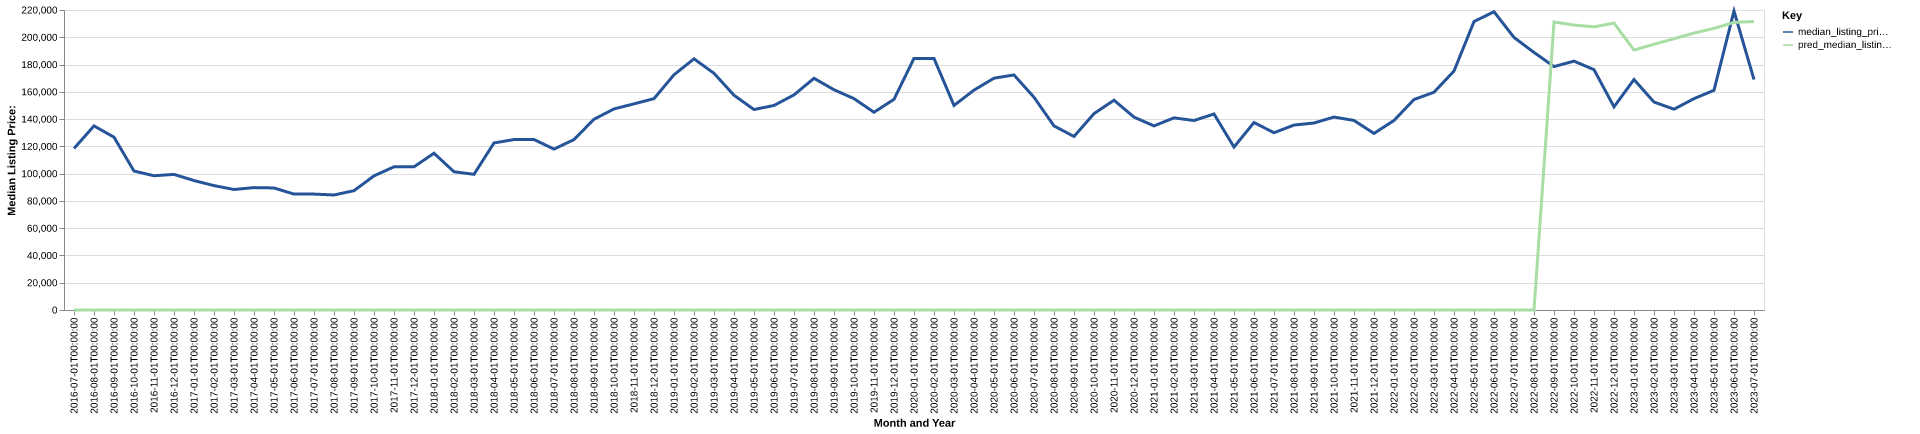

The file beside this chart, header and first rows:
date, time_idx, median_listing_price, thirty_year_interest_rate_five, month, county_name, active_listing_count, median_days_on_market, pred_median_listing_price, month_year
2016-07-01, 0, 118450, 3.72, 7, dawson, tx, 12.0, 48.0, 0, Jul-2016
2016-08-01, 1, 135000, 3.73, 8, dawson, tx, 13.0, 77.0, 0, Aug-2016
2016-09-01, 2, 126725, 3.66, 9, dawson, tx, 14.0, 97.0, 0, Sep-2016
2016-10-01, 3, 101900, 3.64, 10, dawson, tx, 14.0, 100.0, 0, Oct-2016
2016-11-01, 4, 98450, 3.66, 11, dawson, tx, 14.0, 76.0, 0, Nov-2016
2016-12-01, 5, 99450, 3.48, 12, dawson, tx, 14.0, 85.0, 0, Dec-2016
2017-01-01, 6, 94925, 3.45, 1, dawson, tx, 13.0, 113.0, 0, Jan-2017
2017-02-01, 7, 91225, 3.5, 2, dawson, tx, 17.0, 124.0, 0, Feb-2017
2017-03-01, 8, 88375, 3.52, 3, dawson, tx, 18.0, 99.0, 0, Mar-2017
2017-04-01, 9, 89750, 4.03, 4, dawson, tx, 16.0, 101.0, 0, Apr-2017
2017-05-01, 10, 89500, 4.32, 5, dawson, tx, 21.0, 78.0, 0, May-2017
2017-06-01, 11, 85000, 4.2, 6, dawson, tx, 19.0, 91.0, 0, Jun-2017
2017-07-01, 12, 85000, 4.19, 7, dawson, tx, 20.0, 85.0, 0, Jul-2017
2017-08-01, 13, 84350, 4.3, 8, dawson, tx, 26.0, 79.0, 0, Aug-2017
2017-09-01, 14, 87500, 4.1, 9, dawson, tx, 33.0, 35.0, 0, Sep-2017
2017-10-01, 15, 98375, 4.05, 10, dawson, tx, 45.0, 53.0, 0, Oct-2017
2017-11-01, 16, 105000, 3.94, 11, dawson, tx, 40.0, 66.0, 0, Nov-2017
2017-12-01, 17, 105000, 4.03, 12, dawson, tx, 40.0, 89.0, 0, Dec-2017
2018-01-01, 18, 114950, 3.93, 1, dawson, tx, 37.0, 109.0, 0, Jan-2018
2018-02-01, 19, 101375, 3.83, 2, dawson, tx, 40.0, 110.0, 0, Feb-2018
2018-03-01, 20, 99500, 3.94, 3, dawson, tx, 39.0, 67.0, 0, Mar-2018
2018-04-01, 21, 122500, 3.95, 4, dawson, tx, 37.0, 66.0, 0, Apr-2018
2018-05-01, 22, 125000, 3.99, 5, dawson, tx, 34.0, 73.0, 0, May-2018
2018-06-01, 23, 125000, 4.15, 6, dawson, tx, 30.0, 79.0, 0, Jun-2018
2018-07-01, 24, 118000, 4.4, 7, dawson, tx, 29.0, 78.0, 0, Jul-2018
2018-08-01, 25, 124975, 4.46, 8, dawson, tx, 32.0, 70.0, 0, Aug-2018
2018-09-01, 26, 139900, 4.58, 9, dawson, tx, 25.0, 63.0, 0, Sep-2018
2018-10-01, 27, 147450, 4.66, 10, dawson, tx, 25.0, 67.0, 0, Oct-2018
2018-11-01, 28, 151175, 4.62, 11, dawson, tx, 28.0, 66.0, 0, Nov-2018
2018-12-01, 29, 155000, 4.54, 12, dawson, tx, 26.0, 82.0, 0, Dec-2018
2019-01-01, 30, 172500, 4.6, 1, dawson, tx, 25.0, 98.0, 0, Jan-2019
2019-02-01, 31, 184200, 4.72, 2, dawson, tx, 26.0, 109.0, 0, Feb-2019
2019-03-01, 32, 173571, 4.9, 3, dawson, tx, 30.0, 88.0, 0, Mar-2019
2019-04-01, 33, 157500, 4.94, 4, dawson, tx, 28.0, 58.0, 0, Apr-2019
2019-05-01, 34, 147000, 4.75, 5, dawson, tx, 26.0, 80.0, 0, May-2019
2019-06-01, 35, 150000, 4.51, 6, dawson, tx, 23.0, 95.0, 0, Jun-2019
2019-07-01, 36, 157750, 4.41, 7, dawson, tx, 24.0, 68.0, 0, Jul-2019
2019-08-01, 37, 169909, 4.41, 8, dawson, tx, 23.0, 67.0, 0, Aug-2019
2019-09-01, 38, 161523, 4.2, 9, dawson, tx, 22.0, 67.0, 0, Sep-2019
2019-10-01, 39, 155000, 4.14, 10, dawson, tx, 21.0, 70.0, 0, Oct-2019
2019-11-01, 40, 145000, 3.84, 11, dawson, tx, 20.0, 80.0, 0, Nov-2019
2019-12-01, 41, 154500, 3.81, 12, dawson, tx, 21.0, 85.0, 0, Dec-2019
2020-01-01, 42, 184500, 3.75, 1, dawson, tx, 24.0, 96.0, 0, Jan-2020
2020-02-01, 43, 184500, 3.73, 2, dawson, tx, 25.0, 67.0, 0, Feb-2020
2020-03-01, 44, 150000, 3.78, 3, dawson, tx, 28.0, 54.0, 0, Mar-2020
2020-04-01, 45, 161250, 3.75, 4, dawson, tx, 22.0, 84.0, 0, Apr-2020
2020-05-01, 46, 169999, 3.74, 5, dawson, tx, 22.0, 136.0, 0, May-2020
2020-06-01, 47, 172374, 3.72, 6, dawson, tx, 25.0, 94.0, 0, Jun-2020
2020-07-01, 48, 156000, 3.49, 7, dawson, tx, 26.0, 60.0, 0, Jul-2020
2020-08-01, 49, 135000, 3.65, 8, dawson, tx, 24.0, 85.0, 0, Aug-2020
2020-09-01, 50, 127250, 3.33, 9, dawson, tx, 22.0, 86.0, 0, Sep-2020
2020-10-01, 51, 144000, 3.28, 10, dawson, tx, 22.0, 77.0, 0, Oct-2020
2020-11-01, 52, 153850, 3.21, 11, dawson, tx, 21.0, 83.0, 0, Nov-2020
2020-12-01, 53, 141450, 3.07, 12, dawson, tx, 23.0, 67.0, 0, Dec-2020
2021-01-01, 54, 135000, 2.99, 1, dawson, tx, 20.0, 66.0, 0, Jan-2021
2021-02-01, 55, 140900, 2.93, 2, dawson, tx, 18.0, 77.0, 0, Feb-2021
2021-03-01, 56, 138950, 2.88, 3, dawson, tx, 15.0, 96.0, 0, Mar-2021
2021-04-01, 57, 143750, 2.84, 4, dawson, tx, 14.0, 118.0, 0, Apr-2021
2021-05-01, 58, 119500, 2.71, 5, dawson, tx, 20.0, 22.0, 0, May-2021
2021-06-01, 59, 137500, 2.79, 6, dawson, tx, 22.0, 54.0, 0, Jun-2021
... 25 more rows
